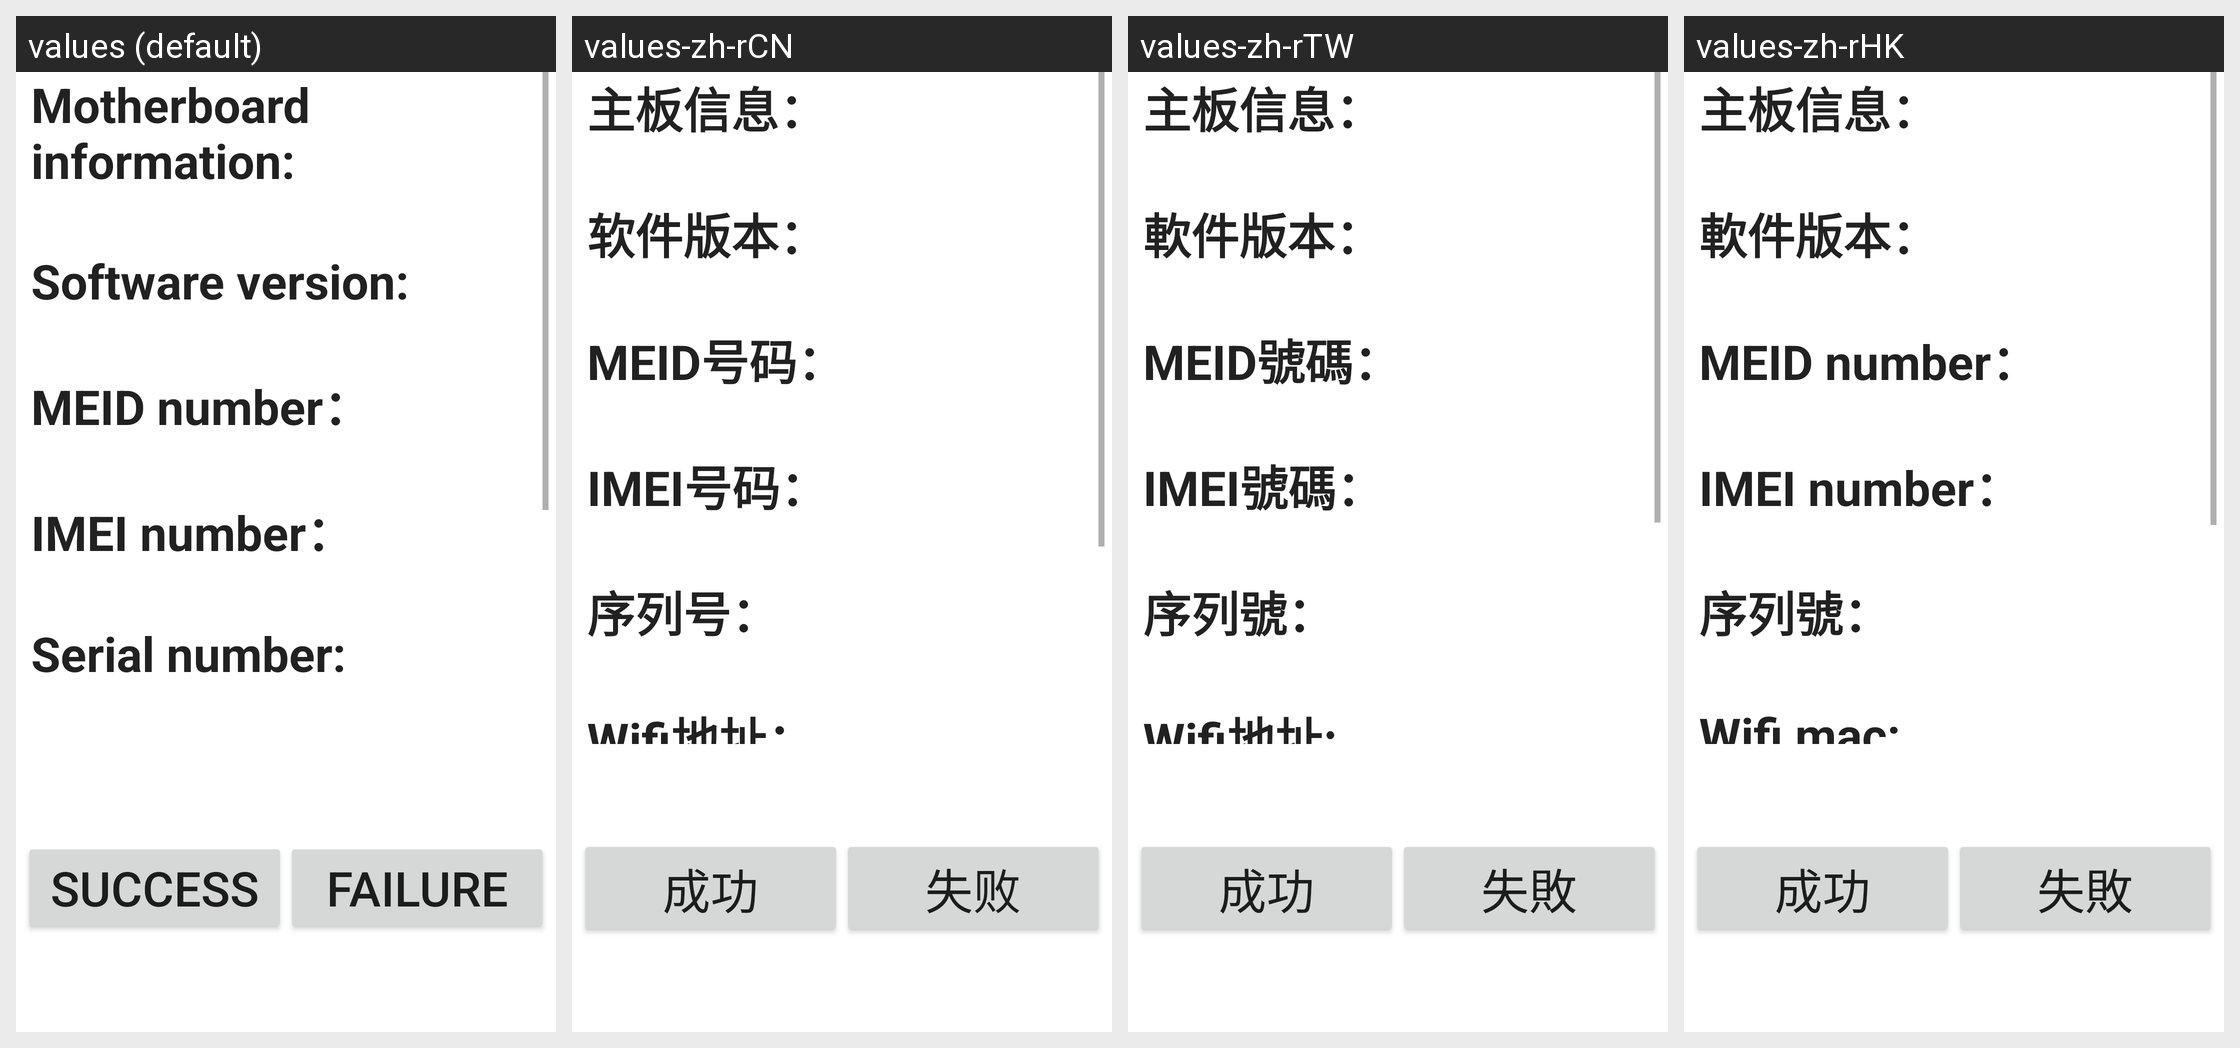

The Android screen above is rendered under several locales of the same app. Produce the string resources it draws, with the default and per-locale values.
Android screen res/layout/device_info.xml rendered under 4 locales, left to right: values (default), values-zh-rCN, values-zh-rTW, values-zh-rHK. Device: Nexus 5 (rendered at 1080×1920; each locale shown at half size, 540×960, under a caption strip naming it); theme Theme.MaterialComponents.DayNight.NoActionBar.
Strings drawn on this screen, with the default value and each locale's value (text and hints the layout hard-codes, and strings that could not be matched under every locale, appear in the picture but are not listed):

device_system_info
  values: Motherboard information:
  values-zh-rCN: 主板信息：
  values-zh-rTW: 主板信息：
  values-zh-rHK: 主板信息：

device_version_info
  values: Software version:
  values-zh-rCN: 软件版本：
  values-zh-rTW: 軟件版本：
  values-zh-rHK: 軟件版本：

device_meid_info
  values: MEID number：
  values-zh-rCN: MEID号码：
  values-zh-rTW: MEID號碼：
  values-zh-rHK: MEID number：  [not translated; the default value is used]

device_imei_info
  values: IMEI number：
  values-zh-rCN: IMEI号码：
  values-zh-rTW: IMEI號碼：
  values-zh-rHK: IMEI number：  [not translated; the default value is used]

device_sn_info
  values: Serial number:
  values-zh-rCN: 序列号：
  values-zh-rTW: 序列號：
  values-zh-rHK: 序列號：

Success
  values: Success
  values-zh-rCN: 成功
  values-zh-rTW: 成功
  values-zh-rHK: 成功

Failed
  values: Failure
  values-zh-rCN: 失败
  values-zh-rTW: 失敗
  values-zh-rHK: 失敗
